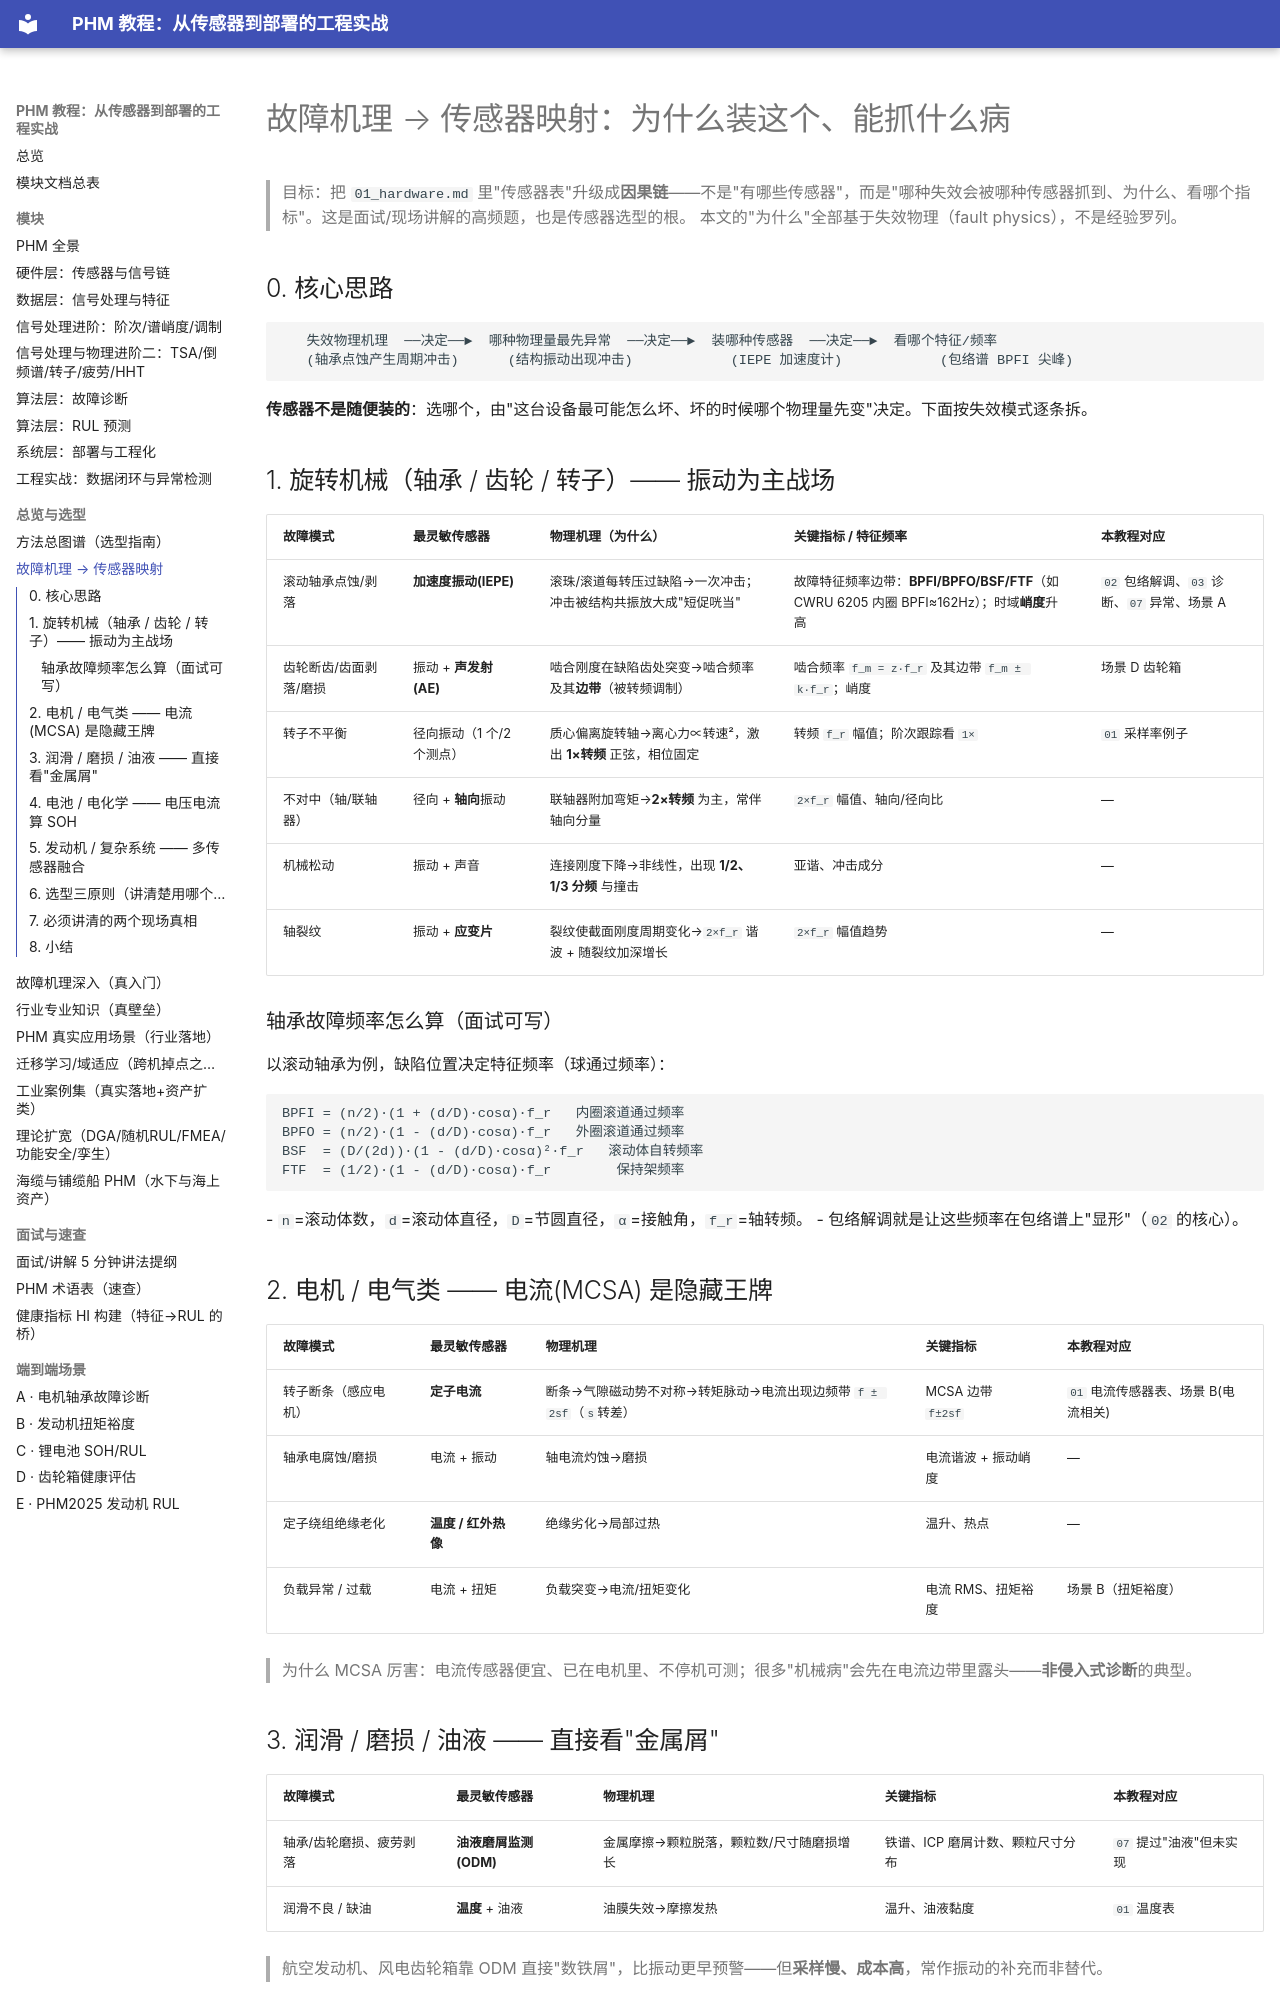

repository: liuliuqiu378/PHM-a · page: 09_fault_sensor_map/index.html · generator: mkdocs

# 故障机理 → 传感器映射：为什么装这个、能抓什么病

> 目标：把 `01_hardware.md` 里"传感器表"升级成**因果链**——不是"有哪些传感器"，而是"哪种失效会被哪种传感器抓到、为什么、看哪个指标"。这是面试/现场讲解的高频题，也是传感器选型的根。
> 本文的"为什么"全部基于失效物理（fault physics），不是经验罗列。

## 0. 核心思路

```
   失效物理机理  ──决定──►  哪种物理量最先异常  ──决定──►  装哪种传感器  ──决定──►  看哪个特征/频率
   (轴承点蚀产生周期冲击)      (结构振动出现冲击)            (IEPE 加速度计)            (包络谱 BPFI 尖峰)
```

**传感器不是随便装的**：选哪个，由"这台设备最可能怎么坏、坏的时候哪个物理量先变"决定。下面按失效模式逐条拆。

## 1. 旋转机械（轴承 / 齿轮 / 转子）—— 振动为主战场

| 故障模式 | 最灵敏传感器 | 物理机理（为什么） | 关键指标 / 特征频率 | 本教程对应 |
|---|---|---|---|---|
| 滚动轴承点蚀/剥落 | **加速度振动(IEPE)** | 滚珠/滚道每转压过缺陷→一次冲击；冲击被结构共振放大成"短促咣当" | 故障特征频率边带：**BPFI/BPFO/BSF/FTF**（如 CWRU 6205 内圈 BPFI≈162Hz）；时域**峭度**升高 | `02` 包络解调、`03` 诊断、`07` 异常、场景 A |
| 齿轮断齿/齿面剥落/磨损 | 振动 + **声发射(AE)** | 啮合刚度在缺陷齿处突变→啮合频率及其**边带**（被转频调制） | 啮合频率 `f_m = z·f_r` 及其边带 `f_m ± k·f_r`；峭度 | 场景 D 齿轮箱 |
| 转子不平衡 | 径向振动（1 个/2 个测点） | 质心偏离旋转轴→离心力∝转速²，激出 **1×转频** 正弦，相位固定 | 转频 `f_r` 幅值；阶次跟踪看 `1×` | `01` 采样率例子 |
| 不对中（轴/联轴器） | 径向 + **轴向**振动 | 联轴器附加弯矩→**2×转频** 为主，常伴轴向分量 | `2×f_r` 幅值、轴向/径向比 | — |
| 机械松动 | 振动 + 声音 | 连接刚度下降→非线性，出现 **1/2、1/3 分频** 与撞击 | 亚谐、冲击成分 | — |
| 轴裂纹 | 振动 + **应变片** | 裂纹使截面刚度周期变化→`2×f_r` 谐波 + 随裂纹加深增长 | `2×f_r` 幅值趋势 | — |

### 轴承故障频率怎么算（面试可写）
以滚动轴承为例，缺陷位置决定特征频率（球通过频率）：
```
BPFI = (n/2)·(1 + (d/D)·cosα)·f_r   内圈滚道通过频率
BPFO = (n/2)·(1 - (d/D)·cosα)·f_r   外圈滚道通过频率
BSF  = (D/(2d))·(1 - (d/D)·cosα)²·f_r   滚动体自转频率
FTF  = (1/2)·(1 - (d/D)·cosα)·f_r        保持架频率
```
- `n`=滚动体数，`d`=滚动体直径，`D`=节圆直径，`α`=接触角，`f_r`=轴转频。
- 包络解调就是让这些频率在包络谱上"显形"（`02` 的核心）。

## 2. 电机 / 电气类 —— 电流(MCSA) 是隐藏王牌

| 故障模式 | 最灵敏传感器 | 物理机理 | 关键指标 | 本教程对应 |
|---|---|---|---|---|
| 转子断条（感应电机） | **定子电流** | 断条→气隙磁动势不对称→转矩脉动→电流出现边频带 `f ± 2sf`（`s`转差） | MCSA 边带 `f±2sf` | `01` 电流传感器表、场景 B(电流相关) |
| 轴承电腐蚀/磨损 | 电流 + 振动 | 轴电流灼蚀→磨损 | 电流谐波 + 振动峭度 | — |
| 定子绕组绝缘老化 | **温度 / 红外热像** | 绝缘劣化→局部过热 | 温升、热点 | — |
| 负载异常 / 过载 | 电流 + 扭矩 | 负载突变→电流/扭矩变化 | 电流 RMS、扭矩裕度 | 场景 B（扭矩裕度） |

> 为什么 MCSA 厉害：电流传感器便宜、已在电机里、不停机可测；很多"机械病"会先在电流边带里露头——**非侵入式诊断**的典型。
